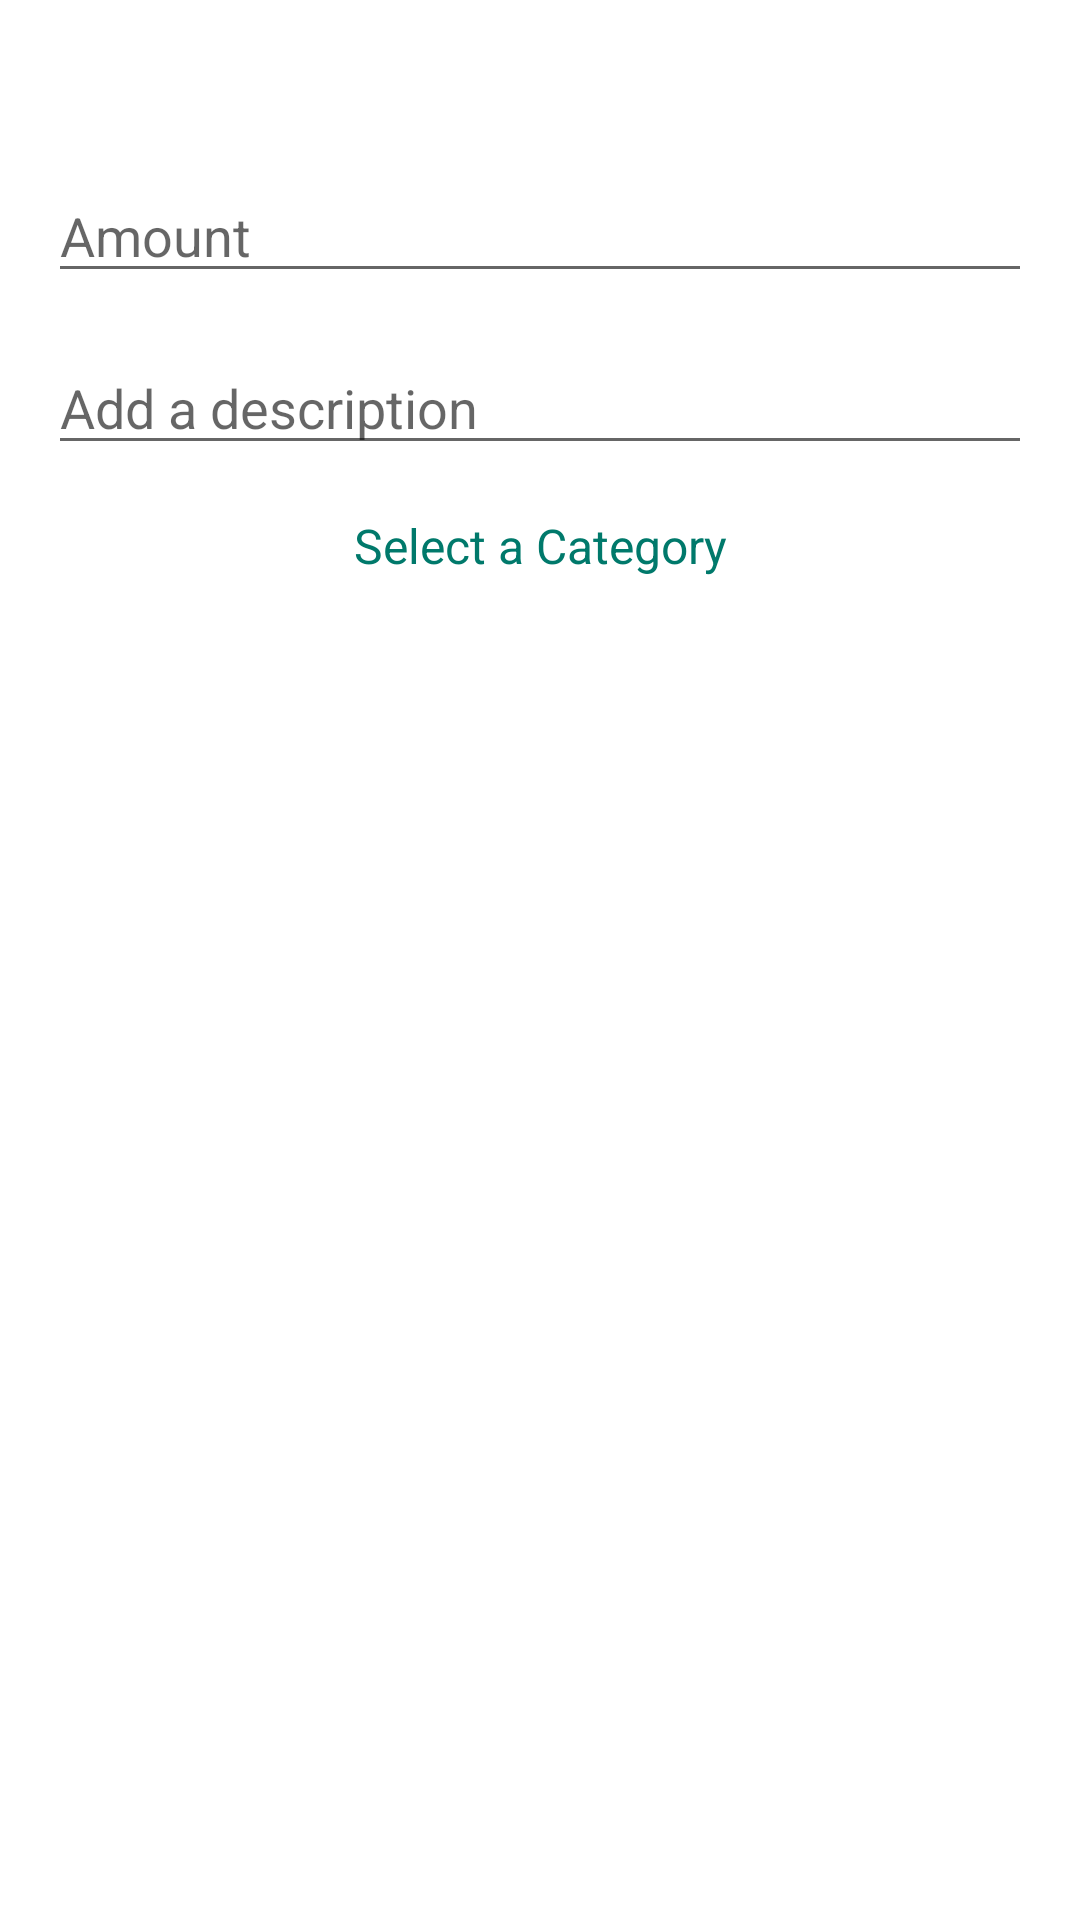

Layout XML and referenced resources for this Android screen:
<!-- AndroidManifest.xml: application theme Theme.ExpenseTrackProject -->
<!-- res/layout/fragment_transaction_input.xml -->
<LinearLayout xmlns:android="http://schemas.android.com/apk/res/android"
    android:layout_width="match_parent"
    android:layout_height="match_parent"
    android:orientation="vertical"
    android:padding="16dp">

    <TextView
        android:id="@+id/transactionTypeText"
        android:layout_width="match_parent"
        android:layout_height="wrap_content"
        android:textSize="18sp"
        android:textColor="@color/balance_positive"
        android:textStyle="bold"
        android:layout_marginBottom="16dp"
        android:gravity="center"/>

    <EditText
        android:id="@+id/amountEditText"
        android:layout_width="match_parent"
        android:layout_height="wrap_content"
        android:hint="@string/amount"
        android:inputType="numberDecimal"
        android:layout_marginBottom="16dp"/>

    <EditText
        android:id="@+id/descriptionEditText"
        android:layout_width="match_parent"
        android:layout_height="wrap_content"
        android:hint="@string/add_description"
        android:inputType="textMultiLine"
        android:layout_marginBottom="16dp"
        android:maxLength="30"
         />

    <TextView
        android:id="@+id/selectCategoryText"
        android:layout_width="match_parent"
        android:layout_height="wrap_content"
        android:text="@string/select_category"
        android:textSize="16sp"
        android:textColor="#00796B"
        android:layout_marginBottom="8dp"
        android:gravity="center"/>

    
    <GridView
        android:id="@+id/categoryGridView"
        android:layout_width="match_parent"
        android:layout_height="0dp"
        android:numColumns="3"
        android:layout_weight="1"/>

</LinearLayout>
<!-- resources referenced by this layout -->
<resources>
  <color name="balance_positive">#00796B</color>
  <string name="add_description">Add a description</string>
  <string name="amount">Amount</string>
  <string name="select_category">Select a Category</string>
  <style name="Theme.ExpenseTrackProject" parent="Theme.MaterialComponents.DayNight.NoActionBar">
          
          <item name="colorPrimary">@color/teal_700</item>
          <item name="colorPrimaryVariant">@color/teal_700</item>
          <item name="colorOnPrimary">@color/white</item>
          
          <item name="colorSecondary">@color/teal_200</item>
          <item name="colorSecondaryVariant">@color/teal_700</item>
          <item name="colorOnSecondary">@color/black</item>
          
          <item name="android:statusBarColor">?attr/colorPrimaryVariant</item>
          <item name="colorOnSurface">@color/black</item>
          
      </style>
  <color name="teal_700">#FF018786</color>
  <color name="white">#FFFFFFFF</color>
  <color name="teal_200">#FF03DAC5</color>
  <color name="black">#FF000000</color>
</resources>
